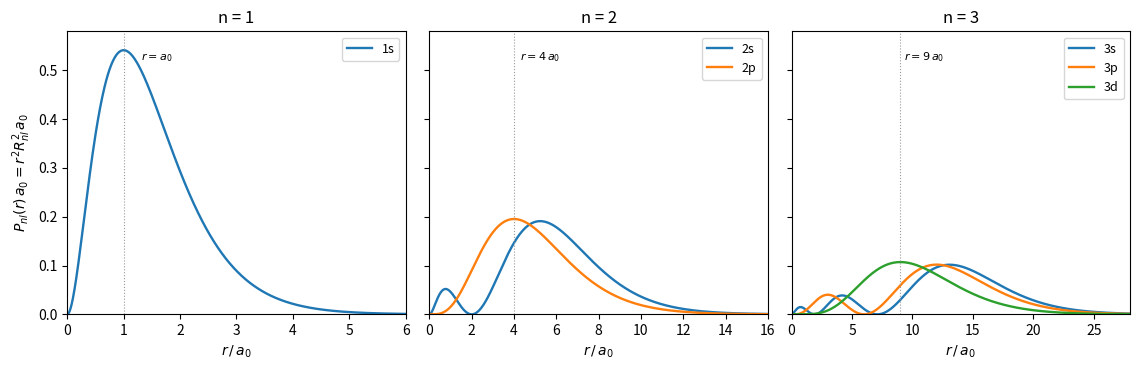

The matplotlib source for this figure:
"""Radial probability densities r^2 R_nl^2 of hydrogen for n = 1, 2, 3."""

import numpy as np
import matplotlib.pyplot as plt
from scipy.special import genlaguerre

rho = np.linspace(0, 30, 3000)  # r / a0
dr = rho[1] - rho[0]


def radial_density(n, l):
    x = 2 * rho / n
    R = x**l * np.exp(-x / 2) * genlaguerre(n - l - 1, 2 * l + 1)(x)
    P = rho**2 * R**2
    return P / (P.sum() * dr)  # normalize numerically


labels = "spd"
fig, axes = plt.subplots(1, 3, figsize=(11.5, 3.8), sharey=True)
for n, ax in zip([1, 2, 3], axes):
    for l in range(n):
        ax.plot(rho, radial_density(n, l), color=f"C{l}", lw=1.7, label=f"{n}{labels[l]}")
    ax.axvline(n**2, color="0.6", lw=0.8, ls=":")
    ax.text(n**2 + 0.3, 0.52, rf"$r = {n * n}\,a_0$" if n > 1 else r"$r = a_0$", fontsize=8)
    ax.set_xlim(0, [6, 16, 28][n - 1])
    ax.set_ylim(0, 0.58)
    ax.set_xlabel(r"$r\,/\,a_0$")
    ax.set_title(f"n = {n}")
    ax.legend(fontsize=9)
axes[0].set_ylabel(r"$P_{nl}(r)\,a_0 = r^2 R_{nl}^2\,a_0$")

fig.tight_layout()
